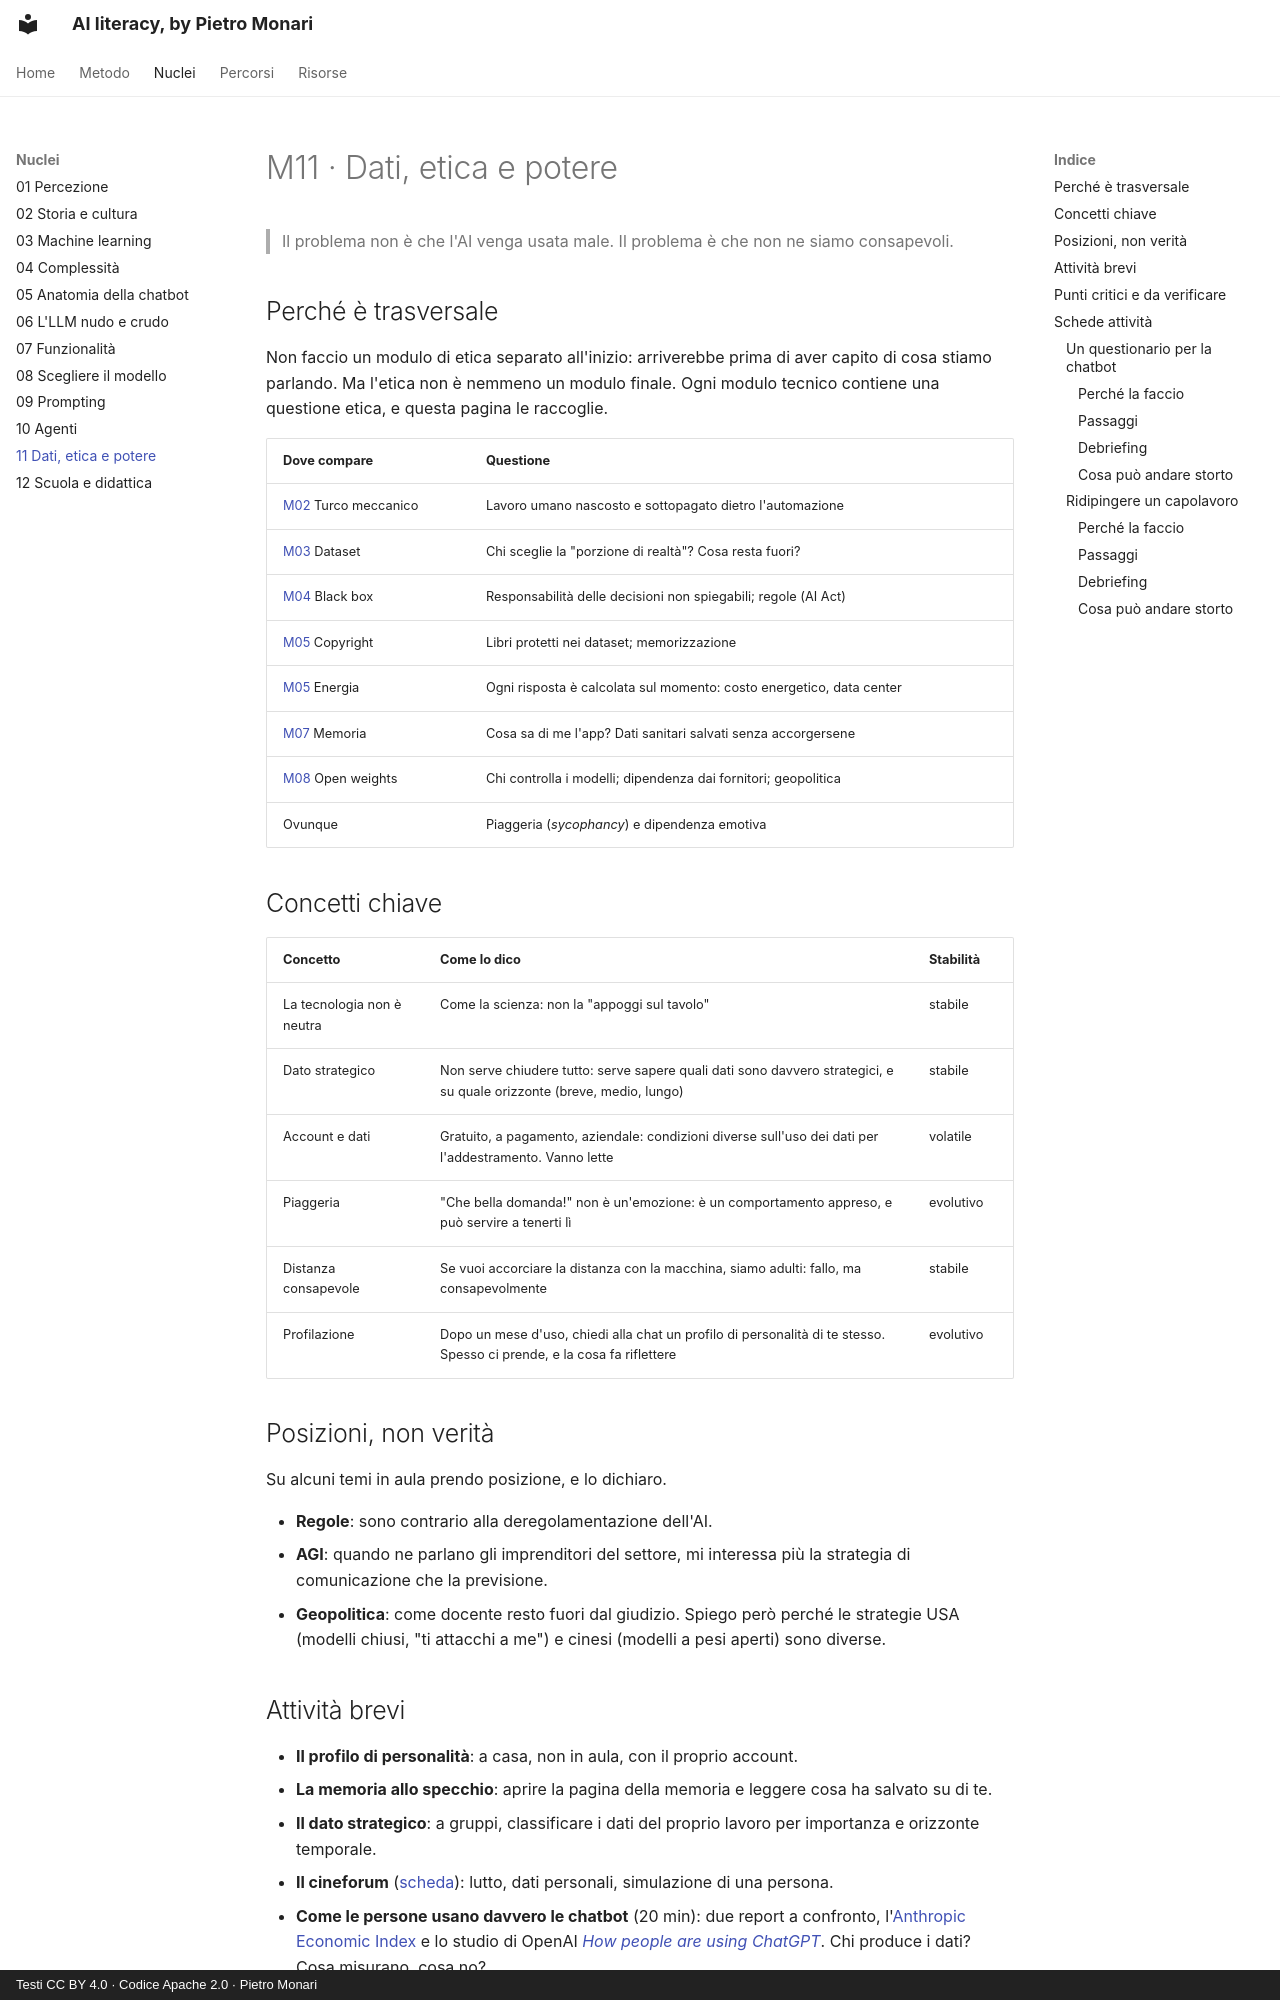

repository: monaripietro/ai-literacy-101 · page: nuclei/11-dati-etica-potere/index.html · generator: mkdocs · copyright: Testi CC BY 4.0 · Codice Apache 2.0 · Pietro Monari

---
id: M11
titolo: Dati, etica e potere, trasversale
stato: scheda
stabilita: evolutivo
verificato_il: 2026-10-03
durata_indicativa: trasversale (dentro gli altri moduli) + 45 minuti di sintesi
---

# M11 · Dati, etica e potere

> Il problema non è che l'AI venga usata male. Il problema è che non ne siamo consapevoli.

## Perché è trasversale

Non faccio un modulo di etica separato all'inizio: arriverebbe prima di aver capito di cosa stiamo parlando. Ma l'etica non è nemmeno un modulo finale. Ogni modulo tecnico contiene una questione etica, e questa pagina le raccoglie.

| Dove compare | Questione |
|---|---|
| [M02](02-storia-e-cultura.md) Turco meccanico | Lavoro umano nascosto e sottopagato dietro l'automazione |
| [M03](03-machine-learning.md) Dataset | Chi sceglie la "porzione di realtà"? Cosa resta fuori? |
| [M04](04-complessita.md) Black box | Responsabilità delle decisioni non spiegabili; regole (AI Act) |
| [M05](05-anatomia-chatbot.md) Copyright | Libri protetti nei dataset; memorizzazione |
| [M05](05-anatomia-chatbot.md) Energia | Ogni risposta è calcolata sul momento: costo energetico, data center |
| [M07](07-funzionalita.md) Memoria | Cosa sa di me l'app? Dati sanitari salvati senza accorgersene |
| [M08](08-modelli-e-ragionamento.md) Open weights | Chi controlla i modelli; dipendenza dai fornitori; geopolitica |
| Ovunque | Piaggeria (*sycophancy*) e dipendenza emotiva |

## Concetti chiave

| Concetto | Come lo dico | Stabilità |
|---|---|---|
| La tecnologia non è neutra | Come la scienza: non la "appoggi sul tavolo" | stabile |
| Dato strategico | Non serve chiudere tutto: serve sapere quali dati sono davvero strategici, e su quale orizzonte (breve, medio, lungo) | stabile |
| Account e dati | Gratuito, a pagamento, aziendale: condizioni diverse sull'uso dei dati per l'addestramento. Vanno lette | volatile |
| Piaggeria | "Che bella domanda!" non è un'emozione: è un comportamento appreso, e può servire a tenerti lì | evolutivo |
| Distanza consapevole | Se vuoi accorciare la distanza con la macchina, siamo adulti: fallo, ma consapevolmente | stabile |
| Profilazione | Dopo un mese d'uso, chiedi alla chat un profilo di personalità di te stesso. Spesso ci prende, e la cosa fa riflettere | evolutivo |

## Posizioni, non verità

Su alcuni temi in aula prendo posizione, e lo dichiaro.

- **Regole**: sono contrario alla deregolamentazione dell'AI.
- **AGI**: quando ne parlano gli imprenditori del settore, mi interessa più la strategia di comunicazione che la previsione.
- **Geopolitica**: come docente resto fuori dal giudizio. Spiego però perché le strategie USA (modelli chiusi, "ti attacchi a me") e cinesi (modelli a pesi aperti) sono diverse.
